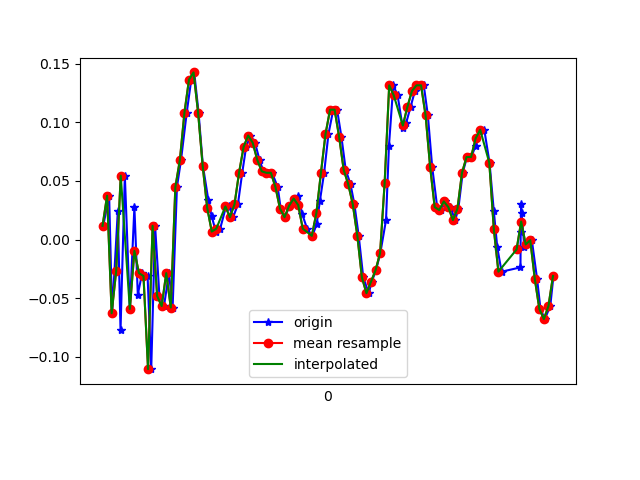

The table this chart was drawn from, first rows:
1618191289223, 886952237060747, 0.01168719, -0.30718732, 0.1906869
1618191289249, 886952256102107, 0.03734, 0.02268, 0.1443
1618191289262, 886952275143467, -0.06284, -0.2021, 0.1785
1618191289287, 886952294160027, 0.0239, 0.05933, 0.1394
1618191289299, 886952313201387, -0.0775, -0.1655, 0.1699
1618191289318, 886952332203771, 0.05445, 0.07399, 0.1333
1618191289340, 886952351216651, -0.05917, -0.1423, 0.1577
1618191289360, 886952370254315, 0.02757, -0.02252, 0.1137
1618191289375, 886952389291979, -0.04696, -0.1251, 0.121
1618191289394, 886952408329643, -0.02863, -0.1251, 0.08073
1618191289418, 886952427359787, -0.03107, 0.08254, 0.05874
1618191289434, 886952446398667, -0.1105, -0.09338, 0.04041
1618191289451, 886952465437515, 0.01169, 0.1632, -0.003568
1618191289470, 886952484476395, -0.04818, -0.1826, 0.01964
1618191289490, 886952503515243, -0.05673, -0.04085, -0.039
1618191289512, 886952522529323, -0.02863, -0.1496, -0.009677
1618191289528, 886952541541067, -0.05795, -0.1496, -0.02189
1618191289547, 886952560578507, 0.04467, 0.1363, -0.02434
1618191289565, 886952579615979, 0.06789, -0.02985, 0.02698
1618191289590, 886952598653419, 0.1082, 0.1168, 0.01842
1618191289610, 886952617690859, 0.1363, 0.1216, -0.002346
1618191289623, 886952636687979, 0.1424, 0.02634, 0.00254
1618191289642, 886952655724715, 0.1082, -5.330797E-4, -0.002346
1618191289661, 886952674761515, 0.063, -0.01031, -0.01334
1618191289685, 886952693798251, 0.03368, -0.01886, -0.02678
1618191289699, 886952712835051, 0.02024, -0.02008, -0.04144
1618191289718, 886952731831531, 0.0068, -0.02375, -0.04755
1618191289737, 886952750867691, 0.009244, -0.0213, -0.04511
1618191289762, 886952769903851, 0.02757, -0.01397, -0.04511
1618191289775, 886952788940075, 0.02879, -0.004198, -0.04511
1618191289794, 886952807976235, 0.01902, 0.00191, -0.04389
1618191289815, 886952827017067, 0.03001, 0.005576, -0.04022
1618191289834, 886952846053355, 0.05689, 0.009241, -0.03167
1618191289851, 886952865064939, 0.07888, 0.01901, -0.01823
1618191289870, 886952884101227, 0.08866, 0.02146, -0.00479
1618191289890, 886952903137579, 0.08255, 0.01413, 0.004984
1618191289910, 886952922173931, 0.06789, 0.006797, 0.01354
1618191289927, 886952941190763, 0.05811, 0.006797, 0.02209
1618191289946, 886952960227307, 0.05689, 0.009241, 0.02575
1618191289965, 886952979263787, 0.05689, 0.003132, 0.03186
1618191289990, 886952998300267, 0.04467, -0.002977, 0.03675
1618191290003, 886953017336747, 0.02635, -0.004198, 0.03797
1618191290023, 886953036374059, 0.01902, 6.886502E-4, 0.03064
1618191290041, 886953055385835, 0.02879, 0.009241, 0.02331
1618191290066, 886953074422379, 0.0349, 0.01413, 0.02331
1618191290080, 886953093458859, 0.03734, 0.009241, 0.01842
1618191290098, 886953112495403, 0.02146, 0.003132, 0.01109
1618191290119, 886953131522027, 0.009244, 0.004354, 9.7E-5
1618191290142, 886953150533483, 0.003135, 0.009241, -0.006012
1618191290161, 886953169569771, 0.01291, 0.01657, -0.00479
1618191290175, 886953188606059, 0.03246, 0.02757, 0.006206
1618191290194, 886953207642347, 0.05689, 0.0349, 0.02698
1618191290213, 886953226679659, 0.08988, 0.0349, 0.05263
1618191290234, 886953245690987, 0.1106, 0.04345, 0.06974
1618191290251, 886953264727275, 0.1106, 0.04589, 0.0734
1618191290270, 886953283763691, 0.08743, 0.04345, 0.06363
1618191290289, 886953302799979, 0.05933, 0.04589, 0.0453
1618191290310, 886953321811435, 0.04712, 0.05444, 0.02575
1618191290327, 886953340839659, 0.03001, 0.06911, 0.008649
1618191290346, 886953359875819, 0.003135, 0.063, -0.002346
1618191290366, 886953378911979, -0.0323, 0.05567, -0.003568
... 44 more rows
